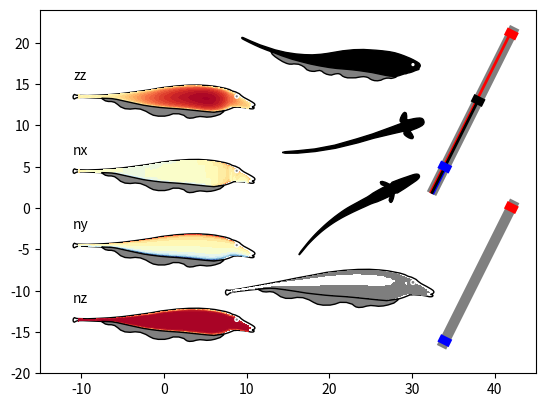

Source code (Python):
"""Manipulate and plot fish outlines.

## Fish shapes

Fish shapes are dictionaries with the keys 'body', 'fin0', 'fin1' ...,
and 'eye'. The values are 2D arrays with x-y coordinates (first
dimension is points, second dimension coordinates) of the respective
pathes.

All fish shapes of this module are accessible via these dictionaries:

- `fish_shapes`: dictionary holding all electric fish shapes.
- `fish_top_shapes`: dictionary holding electric fish shapes viewed from top.
- `fish_side_shapes`: dictionary holding electric fish shapes viewed from the side.

These are the shapes of various fish species:

- `Alepto_top`: *Apteronotus leptorhynchus* viewed from top.
- `Alepto_male_side`: Male *Apteronotus leptorhynchus* viewed from the side.
- `Eigenmannia_top`: *Eigenmannia virescens* viewed from top.
- `Eigenmannia_side`: *Eigenmannia virescens* viewed from the side.

Helper function for selecting a particular fish shape:

- `fish_shape()`: get a dictinary containing shapes of a fish.

## Plotting

- `plot_fish()`: plot body, fins and eye of an electric fish.
- `plot_object()`: plot circular object.
- `plot_fishfinder()`: plot a fishfinder with electrodes and wires.
- `plot_pathes()`: plot pathes.

## Fish surface and normals from shapes

- `fish_surface()`: generate meshgrid of one side of the fish from shape.
- `surface_normals()`: normal vectors on a surface.

## General path manipulations

You may use these functions to extract and fine tune pathes from SVG
files in order to assemble fish shapes for this module. See
`export_fish_demo()` for a use case.

- `extract_path()`: convert SVG coordinates to numpy array with path coordinates.
- `bbox_pathes()`: common bounding box of pathes.
- `translate_pathes()`: translate pathes in place.
- `center_pathes()`: translate pathes to their common origin in place.
- `rotate_pathes()`: rotate pathes in place.
- `flipy_pathes()`: flip pathes in y-direction in place.
- `flipx_pathes()`: flip pathes in x-direction in place.
- `export_path()`: print coordinates of path for import as numpy array.
- `mirror_path()`: complete path of half a fish outline by appending the mirrored path.
- `normalize_path()`: normalize fish outline to unit length.
- `bend_path()`: bend and scale a path.

## Exporting fish outlines from pathes

- `export_fish()`: serialize coordinates of fish outlines as a dictionary.
- `export_fish_demo()`: code demonstrating how to export fish outlines from SVG.

"""

import numpy as np
import matplotlib as mpl
import matplotlib.pyplot as plt
from matplotlib.path import Path
from matplotlib.patches import PathPatch, Circle, Rectangle
import matplotlib.transforms as mpt


Alepto_top = dict(body=np.array([
    [-5.00000000e-01, 0.00000000e+00], [-4.99802704e-01, 1.23222860e-03],
    [-4.95374557e-01, 2.57983066e-03], [-4.84420392e-01, 3.29085947e-03],
    [-4.72487909e-01, 4.03497963e-03], [-4.13995354e-01, 4.39637211e-03],
    [-3.90529212e-01, 5.14049228e-03], [-3.67089631e-01, 5.88461244e-03],
    [-3.43596916e-01, 6.65006783e-03], [-3.20104187e-01, 7.39418800e-03],
    [-2.97063253e-01, 8.11708180e-03], [-2.79461930e-01, 8.49142780e-03],
    [-2.61664711e-01, 9.24382081e-03], [-2.38198570e-01, 1.03918950e-02],
    [-2.14732428e-01, 1.14974077e-02], [-1.91239699e-01, 1.26242555e-02],
    [-1.67773558e-01, 1.37511034e-02], [-1.44307403e-01, 1.52605701e-02],
    [-1.09307508e-01, 1.71314946e-02], [-8.58413531e-02, 1.86197349e-02],
    [-6.23486380e-02, 2.01079753e-02], [-3.88824966e-02, 2.12348231e-02],
    [-1.54429155e-02, 2.19789433e-02], [1.95835670e-02, 2.31057367e-02],
    [4.30231346e-02, 2.38498569e-02], [6.65424230e-02, 2.49767047e-02],
    [8.99820050e-02, 2.57421601e-02], [1.13448146e-01, 2.64862803e-02],
    [1.36914287e-01, 2.91013032e-02], [1.60380442e-01, 3.28431304e-02],
    [1.83873157e-01, 3.43101008e-02], [2.06914105e-01, 3.54369487e-02],
    [2.18819919e-01, 3.58196764e-02], [2.42339207e-01, 3.65850229e-02],
    [2.72903364e-01, 3.57933339e-02], [2.75411585e-01, 3.56061065e-02],
    [2.74126982e-01, 3.73081344e-02], [2.60251756e-01, 4.14908387e-02],
    [2.47930096e-01, 4.96419915e-02], [2.39119358e-01, 6.08413919e-02],
    [2.39547832e-01, 7.56059835e-02], [2.44279733e-01, 7.95534778e-02],
    [2.54298155e-01, 7.66782524e-02], [2.69627591e-01, 6.28724285e-02],
    [2.82177993e-01, 4.80249888e-02], [2.88316671e-01, 3.79294791e-02],
    [2.89271585e-01, 3.54368942e-02], [2.92213886e-01, 3.54205663e-02],
    [3.01203973e-01, 3.58192954e-02], [3.12737740e-01, 4.10493520e-02],
    [3.24670128e-01, 3.99438067e-02], [3.36177308e-01, 3.88170133e-02],
    [3.48109696e-01, 3.76902090e-02], [3.71177217e-01, 3.54366112e-02],
    [3.94643358e-01, 3.24601523e-02], [4.18136073e-01, 2.91010093e-02],
    [4.41602228e-01, 2.61033022e-02], [4.65041796e-01, 2.27229002e-02],
    [4.77000757e-01, 2.01078773e-02], [4.88938465e-01, 1.57516176e-02],
    [4.97051671e-01, 9.88149348e-03], [5.00000000e-01, 4.58499286e-03],
    [5.00000000e-01, -4.58499286e-03], [4.97051671e-01, -9.88149348e-03],
    [4.88938465e-01, -1.57516176e-02], [4.77000757e-01, -2.01078773e-02],
    [4.65041796e-01, -2.27229002e-02], [4.41602228e-01, -2.61033022e-02],
    [4.18136073e-01, -2.91010093e-02], [3.94643358e-01, -3.24601523e-02],
    [3.71177217e-01, -3.54366112e-02], [3.48109696e-01, -3.76902090e-02],
    [3.36177308e-01, -3.88170133e-02], [3.24670128e-01, -3.99438067e-02],
    [3.12737740e-01, -4.10493520e-02], [3.01203973e-01, -3.58192954e-02],
    [2.92213886e-01, -3.54205663e-02], [2.89271585e-01, -3.54368942e-02],
    [2.88316671e-01, -3.79294791e-02], [2.82177993e-01, -4.80249888e-02],
    [2.69627591e-01, -6.28724285e-02], [2.54298155e-01, -7.66782524e-02],
    [2.44279733e-01, -7.95534778e-02], [2.39547832e-01, -7.56059835e-02],
    [2.39119358e-01, -6.08413919e-02], [2.47930096e-01, -4.96419915e-02],
    [2.60251756e-01, -4.14908387e-02], [2.74126982e-01, -3.73081344e-02],
    [2.75411585e-01, -3.56061065e-02], [2.72903364e-01, -3.57933339e-02],
    [2.42339207e-01, -3.65850229e-02], [2.18819919e-01, -3.58196764e-02],
    [2.06914105e-01, -3.54369487e-02], [1.83873157e-01, -3.43101008e-02],
    [1.60380442e-01, -3.28431304e-02], [1.36914287e-01, -2.91013032e-02],
    [1.13448146e-01, -2.64862803e-02], [8.99820050e-02, -2.57421601e-02],
    [6.65424230e-02, -2.49767047e-02], [4.30231346e-02, -2.38498569e-02],
    [1.95835670e-02, -2.31057367e-02], [-1.54429155e-02, -2.19789433e-02],
    [-3.88824966e-02, -2.12348231e-02], [-6.23486380e-02, -2.01079753e-02],
    [-8.58413531e-02, -1.86197349e-02], [-1.09307508e-01, -1.71314946e-02],
    [-1.44307403e-01, -1.52605701e-02], [-1.67773558e-01, -1.37511034e-02],
    [-1.91239699e-01, -1.26242555e-02], [-2.14732428e-01, -1.14974077e-02],
    [-2.38198570e-01, -1.03918950e-02], [-2.61664711e-01, -9.24382081e-03],
    [-2.79461930e-01, -8.49142780e-03], [-2.97063253e-01, -8.11708180e-03],
    [-3.20104187e-01, -7.39418800e-03], [-3.43596916e-01, -6.65006783e-03],
    [-3.67089631e-01, -5.88461244e-03], [-3.90529212e-01, -5.14049228e-03],
    [-4.13995354e-01, -4.39637211e-03], [-4.72487909e-01, -4.03497963e-03],
    [-4.84420392e-01, -3.29085947e-03], [-4.95374557e-01, -2.57983066e-03],
    [-4.99802704e-01, -1.23222860e-03], [-5.00000000e-01, -0.00000000e+00],]))
"""Outline of an *Apteronotus leptorhynchus* viewed from top, modified from Krahe 2004."""

Alepto_male_side = dict(body=np.array([
    [2.80332097e-01, 5.51361973e-02], [2.41127905e-01, 5.93460338e-02],
    [1.91463866e-01, 6.22667811e-02], [1.37379023e-01, 6.17716006e-02],
    [6.91234340e-02, 5.72953633e-02], [-1.36051588e-02, 4.74838393e-02],
    [-7.55221954e-02, 3.64211032e-02], [-1.60157310e-01, 2.45651115e-02],
    [-2.32035003e-01, 1.55421483e-02], [-2.99079447e-01, 9.70960800e-03],
    [-3.62251791e-01, 6.27265707e-03], [-4.20527920e-01, 4.22449025e-03],
    [-4.72735573e-01, 5.39606712e-03], [-4.80154179e-01, 5.86398206e-03],
    [-4.92605065e-01, 1.01411700e-02], [-4.97402289e-01, 5.91543079e-03],
    [-5.00000000e-01, -2.84973497e-03], [-4.97832769e-01, -1.17981289e-02],
    [-4.93106950e-01, -1.43380199e-02], [-4.81164618e-01, -8.19215843e-03],
    [-4.72578673e-01, -6.17623988e-03], [-4.45390092e-01, -5.96123217e-03],
    [-3.74805165e-01, -9.05994885e-03], [-3.33716813e-01, -1.08317142e-02],
    [-3.08099380e-01, -1.15017063e-02], [-2.82451613e-01, -1.30396176e-02],
    [-2.34498580e-01, -2.21834040e-02], [-1.86892658e-01, -3.26728000e-02],
    [-1.08738732e-01, -4.99024273e-02], [-3.50753879e-02, -5.94218882e-02],
    [3.28767168e-02, -6.58397526e-02], [1.25319086e-01, -7.21513968e-02],
    [1.99523049e-01, -7.99740378e-02], [2.37035792e-01, -8.44828747e-02],
    [2.74475366e-01, -8.68964223e-02], [3.12742824e-01, -8.34038539e-02],
    [3.36340505e-01, -7.82231053e-02], [3.55492327e-01, -7.21451373e-02],
    [3.74670470e-01, -6.45564453e-02], [3.82920881e-01, -6.06824741e-02],
    [3.84828678e-01, -5.92550189e-02], [3.86562866e-01, -5.99353293e-02],
    [3.90753372e-01, -6.01589140e-02], [4.03494946e-01, -5.90960625e-02],
    [4.38474761e-01, -6.13270959e-02], [4.61389913e-01, -6.47960654e-02],
    [4.77010163e-01, -6.86433853e-02], [4.84437594e-01, -6.89404377e-02],
    [4.90842798e-01, -6.82840746e-02], [4.94567181e-01, -6.58050993e-02],
    [4.95443985e-01, -6.30972916e-02], [4.94497789e-01, -6.10849673e-02],
    [4.91729699e-01, -6.00016418e-02], [4.84298546e-01, -5.78808424e-02],
    [4.93112897e-01, -5.45550751e-02], [4.97742360e-01, -5.12667865e-02],
    [5.00000000e-01, -4.73196051e-02], [4.99521047e-01, -4.36153642e-02],
    [4.96159278e-01, -3.87756472e-02], [4.86402575e-01, -3.18513601e-02],
    [4.67134496e-01, -2.06920393e-02], [4.39218141e-01, -5.92866768e-03],
    [4.25010402e-01, 4.45359743e-03], [4.14788070e-01, 1.39860522e-02],
    [3.93656086e-01, 2.44160739e-02], [3.75679976e-01, 2.94323719e-02],
    [3.61404254e-01, 3.69002336e-02], [3.37900061e-01, 4.40458301e-02],
    [3.11463577e-01, 4.97553861e-02],]),
    fin0=np.array([
    [3.29593304e-01, -7.95912942e-02], [3.27561074e-01, -8.48367727e-02],
    [3.08709726e-01, -9.90609655e-02], [2.80934315e-01, -1.08062137e-01],
    [2.58017473e-01, -1.12878542e-01], [2.35142157e-01, -1.14467112e-01],
    [2.18081531e-01, -1.12354592e-01], [1.98185626e-01, -1.10721292e-01],
    [1.78099090e-01, -1.13640193e-01], [1.59752865e-01, -1.18762090e-01],
    [1.40752841e-01, -1.20266781e-01], [1.27904629e-01, -1.17712356e-01],
    [1.19134213e-01, -1.12284346e-01], [1.09580014e-01, -1.04436264e-01],
    [8.20184710e-02, -9.60992771e-02], [5.05598670e-02, -9.57289587e-02],
    [2.74790284e-02, -1.04021601e-01], [3.92704920e-03, -1.08834461e-01],
    [-3.12710137e-02, -1.08965162e-01], [-5.88865488e-02, -1.03820945e-01],
    [-7.82549598e-02, -9.45428978e-02], [-9.94601687e-02, -8.20174601e-02],
    [-1.29941640e-01, -7.01658118e-02], [-1.58259295e-01, -6.73695625e-02],
    [-1.86001442e-01, -7.01570717e-02], [-2.14339679e-01, -6.79007296e-02],
    [-2.38708971e-01, -5.78982409e-02], [-2.55168178e-01, -4.41230328e-02],
    [-2.71293058e-01, -3.28785160e-02], [-2.88416341e-01, -2.86291802e-02],
    [-3.06103856e-01, -2.82461534e-02], [-3.22345146e-01, -2.47128040e-02],
    [-3.38333410e-01, -1.44124470e-02], [-3.43264223e-01, -1.03691894e-02],
    [-3.08609907e-01, -1.12571357e-02], [-2.86088545e-01, -1.25633719e-02],
    [-2.59977440e-01, -1.65414204e-02], [-2.16119429e-01, -2.64072955e-02],
    [-1.68443229e-01, -3.68996138e-02], [-1.12717944e-01, -4.88585839e-02],
    [-7.07908982e-02, -5.51259999e-02], [-1.80906639e-02, -6.16068166e-02],
    [2.75299392e-02, -6.53080983e-02], [7.71390030e-02, -6.85205021e-02],
    [1.21071140e-01, -7.25104674e-02], [1.78723549e-01, -7.85286909e-02],
    [2.32100395e-01, -8.40268652e-02], [2.74938812e-01, -8.74456073e-02],
    [3.10041908e-01, -8.43007220e-02],]),
    eye=np.array([0.4, 0.0, 0.01]))
"""Outline of an *Apteronotus leptorhynchus* male viewed from the side."""

Eigenmannia_top = dict(body=np.array([
    [-5.00000000e-01, 0.00000000e+00], [-4.84515329e-01, 4.41536208e-03],
    [-4.76913801e-01, 5.34924846e-03], [-3.94680346e-01, 8.25734868e-03],
    [-2.74106007e-01, 8.94059314e-03], [-1.35145770e-01, 1.09559947e-02],
    [2.36080412e-02, 1.40941342e-02], [1.36968804e-01, 1.51550643e-02],
    [2.15041020e-01, 1.96734219e-02], [2.83582110e-01, 2.36895289e-02],
    [3.20834553e-01, 2.63067663e-02], [3.46646908e-01, 2.77590937e-02],
    [3.68462758e-01, 2.97229886e-02], [3.62525174e-01, 3.12766064e-02],
    [3.57215426e-01, 3.25163153e-02], [3.51347983e-01, 3.44809486e-02],
    [3.46108357e-01, 3.83290703e-02], [3.44207747e-01, 4.53621620e-02],
    [3.46387987e-01, 5.39648157e-02], [3.54784122e-01, 6.69720204e-02],
    [3.67470562e-01, 8.11691502e-02], [3.80987875e-01, 9.13148567e-02],
    [3.90738756e-01, 9.39276818e-02], [3.95854520e-01, 9.06728175e-02],
    [3.99717109e-01, 8.49081236e-02], [3.96997843e-01, 6.54750599e-02],
    [3.89101023e-01, 4.11631100e-02], [3.86289062e-01, 3.71837960e-02],
    [3.94553267e-01, 3.78052325e-02], [4.03373690e-01, 3.72181278e-02],
    [4.20207675e-01, 3.56696607e-02], [4.37553246e-01, 3.46018748e-02],
    [4.59139056e-01, 3.15068918e-02], [4.79811600e-01, 2.68634593e-02],
    [4.92810472e-01, 1.97499259e-02], [4.98594784e-01, 1.11517021e-02],
    [5.00000000e-01, 5.62393850e-03], [5.00000000e-01, -5.62393850e-03],
    [4.98594784e-01, -1.11517021e-02], [4.92810472e-01, -1.97499259e-02],
    [4.79811600e-01, -2.68634593e-02], [4.59139056e-01, -3.15068918e-02],
    [4.37553246e-01, -3.46018748e-02], [4.20207675e-01, -3.56696607e-02],
    [4.03373690e-01, -3.72181278e-02], [3.94553267e-01, -3.78052325e-02],
    [3.86289062e-01, -3.71837960e-02], [3.89101023e-01, -4.11631100e-02],
    [3.96997843e-01, -6.54750599e-02], [3.99717109e-01, -8.49081236e-02],
    [3.95854520e-01, -9.06728175e-02], [3.90738756e-01, -9.39276818e-02],
    [3.80987875e-01, -9.13148567e-02], [3.67470562e-01, -8.11691502e-02],
    [3.54784122e-01, -6.69720204e-02], [3.46387987e-01, -5.39648157e-02],
    [3.44207747e-01, -4.53621620e-02], [3.46108357e-01, -3.83290703e-02],
    [3.51347983e-01, -3.44809486e-02], [3.57215426e-01, -3.25163153e-02],
    [3.62525174e-01, -3.12766064e-02], [3.68462758e-01, -2.97229886e-02],
    [3.46646908e-01, -2.77590937e-02], [3.20834553e-01, -2.63067663e-02],
    [2.83582110e-01, -2.36895289e-02], [2.15041020e-01, -1.96734219e-02],
    [1.36968804e-01, -1.51550643e-02], [2.36080412e-02, -1.40941342e-02],
    [-1.35145770e-01, -1.09559947e-02], [-2.74106007e-01, -8.94059314e-03],
    [-3.94680346e-01, -8.25734868e-03], [-4.76913801e-01, -5.34924846e-03],
    [-4.84515329e-01, -4.41536208e-03], [-5.00000000e-01, -0.00000000e+00],]))
"""Outline of an *Eigenmannia virescens* viewed from top."""

Eigenmannia_side = dict(body=np.array([
    [7.39835590e-02, 4.57421567e-02], [1.36190672e-01, 5.20008556e-02],
    [1.88575637e-01, 5.31087788e-02], [2.55693889e-01, 4.90162062e-02],
    [2.91989388e-01, 4.57421567e-02], [3.30997244e-01, 4.08310609e-02],
    [3.60079352e-01, 3.50312357e-02], [3.86267547e-01, 2.72057399e-02],
    [4.09748495e-01, 1.88510343e-02], [4.30914243e-01, 1.02069720e-02],
    [4.43253678e-01, 5.18028074e-03], [4.61959655e-01, -3.75313831e-03],
    [4.82422519e-01, -1.50677197e-02], [4.93493046e-01, -2.26243878e-02],
    [4.97325280e-01, -2.75603439e-02], [5.00000000e-01, -3.36538136e-02],
    [4.99855343e-01, -3.81556262e-02], [4.97829629e-01, -4.26574388e-02],
    [4.95229403e-01, -4.49683083e-02], [4.93207934e-01, -4.68450344e-02],
    [4.90607707e-01, -4.83870578e-02], [4.92124870e-01, -5.04085273e-02],
    [4.93063234e-01, -5.27193968e-02], [4.93063190e-01, -5.47905000e-02],
    [4.91905677e-01, -5.65722031e-02], [4.87982621e-01, -5.83539496e-02],
    [4.81889151e-01, -5.99909526e-02], [4.72187579e-01, -6.31614903e-02],
    [4.57251469e-01, -6.96684443e-02], [4.42315315e-01, -7.44390846e-02],
    [4.31434877e-01, -7.64563096e-02], [4.21852452e-01, -8.03091592e-02],
    [4.12030260e-01, -8.11773161e-02], [3.97297016e-01, -8.61380457e-02],
    [3.84200775e-01, -9.05200184e-02], [3.71589870e-01, -9.38291926e-02],
    [3.58008292e-01, -9.50424035e-02], [3.33452813e-01, -9.34053571e-02],
    [2.99075185e-01, -8.68572582e-02], [2.70427177e-01, -8.11276391e-02],
    [2.32775500e-01, -7.31023958e-02], [2.00034918e-01, -6.81912999e-02],
    [1.71386866e-01, -6.43481085e-02], [1.37488988e-01, -5.96768656e-02],
    [8.87168470e-02, -5.53444400e-02], [3.71504052e-02, -5.08426274e-02],
    [-8.94935470e-03, -4.47741911e-02], [-6.68009664e-02, -3.60218095e-02],
    [-1.11819296e-01, -3.02864735e-02], [-1.55609841e-01, -2.46444281e-02],
    [-2.01855938e-01, -1.98208625e-02], [-2.61607520e-01, -1.41655641e-02],
    [-3.02124011e-01, -9.83500080e-03], [-3.47551590e-01, -8.19795443e-03],
    [-3.86021794e-01, -7.21576125e-03], [-4.19580907e-01, -5.90618477e-03],
    [-4.49047446e-01, -5.00584824e-03], [-4.82606558e-01, -4.29793979e-03],
    [-4.93367213e-01, -3.88865654e-03], [-4.96609514e-01, -3.33497643e-03],
    [-4.98599358e-01, -2.28352992e-03], [-5.00000000e-01, -4.13646830e-04],
    [-4.99911798e-01, 1.42799787e-03], [-4.97749085e-01, 3.02268669e-03],
    [-4.94153971e-01, 3.94706050e-03], [-4.48842818e-01, 5.27946155e-03],
    [-3.90932887e-01, 5.88974836e-03], [-3.04988822e-01, 7.10408527e-03],
    [-2.43785835e-01, 8.93052803e-03], [-1.87718481e-01, 1.20250559e-02],
    [-1.39987578e-01, 1.55534240e-02], [-9.58582596e-02, 1.92113768e-02],
    [-4.87936436e-02, 2.54739303e-02], [-1.20172913e-02, 3.11685979e-02],
    [3.65545828e-02, 3.98634200e-02],]),
    fin0=np.array([
    [-3.23227396e-01, -8.73526322e-03], [-3.17729007e-01, -1.49720903e-02],
    [-3.11901320e-01, -2.06301173e-02], [-2.94537996e-01, -2.87329729e-02],
    [-2.73702014e-01, -3.62471102e-02], [-2.48814582e-01, -4.42901541e-02],
    [-2.26392044e-01, -4.89203820e-02], [-2.11413629e-01, -4.97652813e-02],
    [-1.97592770e-01, -4.71608105e-02], [-1.88292360e-01, -4.37113973e-02],
    [-1.77575020e-01, -4.26201918e-02], [-1.63230314e-01, -4.13425351e-02],
    [-1.45633053e-01, -4.58128611e-02], [-1.32102997e-01, -5.21132245e-02],
    [-1.22627830e-01, -5.98022925e-02], [-1.16274541e-01, -6.51393895e-02],
    [-1.01226326e-01, -6.99292162e-02], [-8.87826127e-02, -7.09420732e-02],
    [-7.63388990e-02, -7.02186163e-02], [-6.41845810e-02, -6.63566715e-02],
    [-4.99997329e-02, -6.35107453e-02], [-3.86044383e-02, -6.71556184e-02],
    [-2.83003535e-02, -7.56835222e-02], [-1.41203129e-02, -8.28817968e-02],
    [1.21728460e-03, -8.66205668e-02], [1.22140543e-02, -8.75385740e-02],
    [2.16240177e-02, -8.43285373e-02], [3.27836777e-02, -8.13081568e-02],
    [3.98554860e-02, -8.02952999e-02], [4.86770343e-02, -7.96350762e-02],
    [5.81904230e-02, -8.20450399e-02], [6.47198980e-02, -8.65937577e-02],
    [7.29857310e-02, -9.36024194e-02], [8.47509570e-02, -9.91141438e-02],
    [1.00477612e-01, -1.02776515e-01], [1.28258936e-01, -1.02826321e-01],
    [1.45605097e-01, -1.02460349e-01], [1.59342462e-01, -9.97657918e-02],
    [1.76140399e-01, -9.72111283e-02], [1.89366052e-01, -9.61800377e-02],
    [2.03938918e-01, -9.84587276e-02], [2.14786136e-01, -1.02170949e-01],
    [2.24046592e-01, -1.08953357e-01], [2.34464605e-01, -1.14112491e-01],
    [2.47925953e-01, -1.18114112e-01], [2.65013334e-01, -1.19108779e-01],
    [2.83520819e-01, -1.15835465e-01], [2.98329467e-01, -1.08650574e-01],
    [3.15014321e-01, -1.04499489e-01], [3.28805304e-01, -1.04273408e-01],
    [3.39387031e-01, -1.06211982e-01], [3.52278630e-01, -1.03431974e-01],
    [3.61896180e-01, -1.00567165e-01], [3.67032403e-01, -9.80662488e-02],
    [3.71589870e-01, -9.38289761e-02], [3.58008292e-01, -9.50421869e-02],
    [3.33452813e-01, -9.34051405e-02], [3.06441808e-01, -8.84940880e-02],
    [2.35043362e-01, -7.35981699e-02], [1.65011316e-01, -6.31802003e-02],
    [1.25654422e-01, -5.85499724e-02], [9.49792270e-02, -5.56561016e-02],
    [4.05741354e-02, -5.11056947e-02], [-1.24746680e-03, -4.58268936e-02],
    [-5.20302500e-02, -3.81131387e-02], [-1.01805114e-01, -3.16101258e-02],
    [-1.51874267e-01, -2.50855445e-02], [-2.01943420e-01, -2.02074944e-02],
    [-2.61607516e-01, -1.41653476e-02], [-3.02124016e-01, -9.83478430e-03],
    [-3.12840355e-01, -9.28491550e-03],]),
    eye=np.array([0.46, -0.03, 0.005]))
"""Outline of an *Eigenmannia virescens* viewed from the side."""

fish_shapes = dict(Alepto_top=Alepto_top,
                   Alepto_male_side=Alepto_male_side,
                   Eigenmannia_top=Eigenmannia_top,
                   Eigenmannia_side=Eigenmannia_side)
"""Dictionary holding all electric fish shapes."""

fish_top_shapes = dict(Alepto=Alepto_top,
                       Eigenmannia=Eigenmannia_top)
"""Dictionary holding electric fish shapes viewed from top."""

fish_side_shapes = dict(Alepto_male=Alepto_male_side,
                   Eigenmannia=Eigenmannia_side)
"""Dictionary holding electric fish shapes viewed from the side."""


def fish_shape(fish):
    """Get a dictinary containing shapes of a fish.

    Parameters
    ----------
    fish: string or tuple or dict
        Specifies a fish to show:
        - any of the strings defining a shape contained in the `fish_shapes` dictionary,
        - a tuple with the name of the fish as the first element and 'top' or 'side' as the second element,
        - a dictionary with at least a 'body' key holding pathes to be drawn.

    Returns
    -------
    fish: dict
        Dictionary with at least a 'body' key holding pathes to be drawn.
    """
    if not isinstance(fish, dict):
        if isinstance(fish, (tuple, list)):
            if fish[1] == 'top':
                fish = fish_top_shapes[fish[0]]
            else:
                fish = fish_side_shapes[fish[0]]
        else:
            fish = fish_shapes[fish]
    return fish
    

def plot_fish(ax, fish, pos=(0, 0), direction=(1, 0), size=20.0, bend=0, scaley=1,
              bodykwargs={}, finkwargs={}, eyekwargs=None):
    """Plot body, fins and eye of an electric fish.

    Parameters
    ----------
    ax: matplotlib axes
        Axes where to draw the fish.
    fish: string or tuple or dict
        Specifies a fish to show:
        - any of the strings defining a shape contained in the `fish_shapes` dictionary,
        - a tuple with the name of the fish as the first element and 'top' or 'side' as the second element,
        - a dictionary with at least a 'body' key holding pathes to be drawn.
    pos: tuple of floats
        Coordinates of the fish's position (its center).
    direction: tuple of floats
        Coordinates of a vector defining the orientation of the fish.
    size: float
        Size of the fish.
    bend: float
        Bending angle of the fish's tail in degree.
    scaley: float
        Scale factor applied in y direction after bending and rotation to
        compensate for differently scaled axes.
    bodykwargs: dict
        Key-word arguments for PathPatch used to draw the fish's body.
    finkwargs: dict
        Key-word arguments for PathPatch used to draw the fish's fins.

    Returns
    -------
    bpatch: matplotlib.patches.PathPatch
        The fish's body. Can be used for set_clip_path().

    Example
    -------

    ```
    fig, ax = plt.subplots()
    bodykwargs=dict(lw=1, edgecolor='k', facecolor='k')
    finkwargs=dict(lw=1, edgecolor='k', facecolor='grey')
    fish = (('Eigenmannia', 'side'), (0, 0), (1, 0), 20.0, -25)
    plot_fish(ax, *fish, bodykwargs=bodykwargs, finkwargs=finkwargs)
    ax.set_xlim(-15, 15)
    ax.set_ylim(-10, 10)
    plt.show()
    ```
    """
    fish = fish_shape(fish)
    bpatch = None
    size_fac = 1.1
    bbox = bbox_pathes(*fish.values())
    trans = mpl.transforms.Affine2D()
    angle = np.arctan2(direction[1], direction[0])
    trans.rotate(angle)
    #trans.scale(dxu/dyu, dyu/dxu)   # what is the right scaling????
    trans.scale(1, scaley)
    trans.translate(*pos)
    for part, verts in fish.items():
        if part == 'eye':
            if eyekwargs is not None:
                verts = np.array(verts)*size*size_fac
                verts[:2] = trans.transform_point(verts[:2])
                if not 'zorder' in eyekwargs:
                    eyekwargs['zorder'] = 20
                ax.add_patch(Circle(verts[:2], verts[2], **eyekwargs))
            continue
        verts = bend_path(verts, bend, size, size_fac)
        codes = np.zeros(len(verts))
        codes[:] = Path.LINETO
        codes[0] = Path.MOVETO
        codes[-1] = Path.CLOSEPOLY
        path = Path(verts, codes)
        #pixelx = np.abs(np.diff(ax.get_window_extent().get_points()[:,0]))[0]
        #pixely = np.abs(np.diff(ax.get_window_extent().get_points()[:,1]))[0]
        #xmin, xmax = ax.get_xlim()
        #ymin, ymax = ax.get_ylim()
        #dxu = np.abs(xmax - xmin)/pixelx
        #dyu = np.abs(ymax - ymin)/pixely
        path = path.transformed(trans)
        kwargs = bodykwargs if part == 'body' else finkwargs
        if not 'zorder' in kwargs:
            kwargs['zorder'] = 0 if part == 'body' else 10
        patch = PathPatch(path, **kwargs)
        if part == 'body':
            bpatch = patch
        ax.add_patch(patch)
    return bpatch


def plot_object(ax, pos=(0, 0), radius=1.0, **kwargs):
    """Plot circular object.

    Parameters
    ----------
    ax: matplotlib axes
        Axes where to draw the object.
    pos: tuple of floats
        Coordinates of the objects's position (its center).
    radius: float
        Radius of the cirular object.
    kwargs: key word arguments
        Arguments for Circle used to draw the obkect.
    """
    ax.add_patch(Circle(pos, radius, **kwargs))

    
def plot_fishfinder(ax, pos, direction, length, handle=0.05,
                    central_ground=False, wires=False,
                    rodkwargs=dict(edgecolor='none', facecolor='gray'),
                    poskwargs=dict(edgecolor='none', facecolor='red'),
                    negkwargs=dict(edgecolor='none', facecolor='blue'),
                    gndkwargs=dict(edgecolor='none', facecolor='black'),
                    lw=1, zorder=50):
    """Plot a fishfinder with electrodes and wires.

    Parameters
    ----------
    ax: matplotlib axes
        Axes where to draw the fishfinder.
    pos: tuple of floats
        Coordinates of the fishfinder's position (its center).
    direction: tuple of floats
        Coordinates defining the orientation of the fishfinder.
    length: float
        Length of the fishfinder (center of positive electrode
        minus center of negative electrode).
    handle: float
        Length of handle (rod beyond the negative electrode)
        as a fraction of the `length` of fishfinder.
    central_ground: bool
        Add a central ground electrode.
    wires: bool, 'postop' or 'negtop'
        Draw wires for each electrode.
        - True or 'postop': draw wire of positive electrode on top.
        - 'negtop': draw wire of negative electrode on top.
        Return the coordinates of the endpoints of the wires.
    rodkwargs: dict
        Key-word arguments for Rectangle used to draw the rod.
    poskwargs: dict
        Key-word arguments for Rectangle used to draw the positive electrode.
    negkwargs: dict
        Key-word arguments for Rectangle used to draw the negative electrode.
    gndkwargs: dict
        Key-word arguments for Rectangle used to draw the ground electrode.
    lw: float
        Width of the lines used for drawing the wires.
    zorder: int
        zorder for the fishfinder.

    Returns
    -------
    negpos: tuple of floats
        Coordinates of center of negative electrode.
    pospos: tuple of floats
        Coordinates of center of positive electrode.
    negwirepos: tuple of floats
        If `wire`, the end of the wire of the negative electrode.
    poswirepos: tuple of floats
        If `wire`, the end of the wire of the positive electrode.
    gndwirepos: tuple of floats
        If `central_ground` and `wire`, the end of the wire of
        the ground electrode.
    """
    width = 0.07*length
    transform = mpt.Affine2D().rotate(np.arctan2(direction[1], direction[0])).translate(*pos)

    ax.add_patch(Rectangle((-(0.5+handle)*length, -0.5*width),
                           (1+handle+0.05)*length, width,
                           transform=transform + ax.transData,
                           zorder=zorder, **rodkwargs))
    ax.add_patch(Rectangle((0.5*length-0.4*width, -0.6*width),
                           0.8*width, 1.2*width,
                           transform=transform + ax.transData,
                           zorder=zorder+2, **poskwargs))
    ax.add_patch(Rectangle((-0.5*length-0.4*width, -0.6*width),
                           0.8*width, 1.2*width,
                           transform=transform + ax.transData,
                           zorder=zorder+2, **negkwargs))
    nodes = [(-0.5*length, 0), (0.5*length, 0)]
    if central_ground:
        ax.add_patch(Rectangle((-0.4*width, -0.6*width),
                               0.8*width, 1.2*width,
                               transform=transform + ax.transData,
                               zorder=zorder+2, **gndkwargs))
    if wires:
        offs = 0.03*width*lw
        if wires == 'negtop':
            offs *= -1
        if central_ground:
            offs *= 2
        color = negkwargs.get('facecolor')
        ax.plot((-0.5*length, -(0.5+handle)*length), (-offs, -offs),
                color=color, lw=lw, solid_capstyle='butt',
                transform=transform + ax.transData, zorder=zorder+1)
        color = poskwargs.get('facecolor')
        ax.plot((0.5*length, -(0.5+handle)*length), (offs, offs),
                color=color, lw=lw, solid_capstyle='butt', transform=transform +
                ax.transData, zorder=zorder+1)
        nodes.extend(((-(0.5+handle)*length, -offs), (-(0.5+handle)*length, offs)))
        if central_ground:
            color = gndkwargs.get('facecolor')
            ax.plot((0, -(0.5+handle)*length), (0, 0),
                    color=color, lw=lw, solid_capstyle='butt',
                    transform=transform + ax.transData, zorder=zorder+1)
            nodes.append((-(0.5+handle)*length, 0))
    nodes = transform.transform(nodes)
    return nodes


def plot_pathes(ax, *vertices, **kwargs):
    """Plot pathes.

    Parameters
    ----------
    ax: matplotlib axes
        Axes where to draw the path.
    vertices: one or more 2D arrays
        The coordinates of pathes to be plotted
        (first column x-coordinates, second colum y-coordinates).
    kwargs: key word arguments
        Arguments for PathPatch used to draw the path.
    """
    for verts in vertices:
        codes = np.zeros(len(verts))
        codes[:] = Path.LINETO
        codes[0] = Path.MOVETO
        codes[-1] = Path.CLOSEPOLY
        path = Path(verts, codes)
        ax.add_patch(PathPatch(path, **kwargs))
    bbox = bbox_pathes(*vertices)
    center = np.mean(bbox, axis=0)
    bbox -= center
    bbox *= 1.2
    bbox += center
    ax.set_xlim(*bbox[:,0])
    ax.set_ylim(*bbox[:,1])


def fish_surface(fish, pos=(0, 0), direction=(1, 0), size=20.0, bend=0,
                 gamma=1.0):
    """Generate meshgrid of one side of the fish from shape.
    
    Parameters
    ----------
    fish: string or tuple or dict
        Specifies a fish to show:
        - any of the strings defining a shape contained in the `fish_shapes` dictionary,
        - a tuple with the name of the fish and 'top' or 'side',
        - a dictionary with at least a 'body' key holding pathes to be drawn.
    pos: tuple of floats
        Coordinates of the fish's position (its center).
    direction: tuple of floats
        Coordinates of a vector defining the orientation of the fish.
    size: float
        Size of the fish.
    bend: float
        Bending angle of the fish's tail in degree.
    gamma: float
        Gamma distortion of the ellipse. The ellipse equation is raised
        to the power of gamma before its smaller diameter is scaled up
        from one to the actual value.

    Returns
    -------
    xx: 2D array of floats
        x-coordinates in direction of body axis.
    yy: 2D array of floats
        y-coordinates in direction upwards from body axis.
    zz: 2D array of floats
        z-coordinates of fish surface, outside of fish NaN.
    """
    if direction[1] != 0:
        raise ValueError('rotation not supported by fish_surface yet.')
    fish = fish_shape(fish)
    bbox = bbox_pathes(*fish.values())
    size_fac = -1.05*0.5/bbox[0,0]
    path = bend_path(fish['body'], bend, size, size_fac)
    # split in top and bottom half:
    minxi = np.argmin(path[:,0])
    maxxi = np.argmax(path[:,0])
    i0 = min(minxi, maxxi)
    i1 = max(minxi, maxxi)
    path0 = path[i0:i1,:]
    path1 = np.vstack((path[i0::-1,:], path[:i1:-1,:]))
    if np.mean(path0[:,1]) < np.mean(path1[:,1]):
        path0, path1 = path1, path0
    # make sure x coordinates are monotonically increasing:
    pm = np.maximum.accumulate(path0[:,0])
    path0 = np.delete(path0, np.where(path0[:,0] < pm)[0], axis=0)
    pm = np.maximum.accumulate(path1[:,0])
    path1 = np.delete(path1, np.where(path1[:,0] < pm)[0], axis=0)
    # rotate: XXX
    # translate:
    minx = path[minxi,0] + pos[0]
    maxx = path[maxxi,0] + pos[0]
    path0 += pos[:2]
    path1 += pos[:2]
    # interpolate:
    n = 5*max(len(path0), len(path1))
    #n = 200
    x = np.linspace(minx, maxx, n)
    upperpath = np.zeros((len(x), 2))
    upperpath[:,0] = x
    upperpath[:,1] = np.interp(x, path0[:,0], path0[:,1])
    lowerpath = np.zeros((len(x), 2))
    lowerpath[:,0] = x
    lowerpath[:,1] = np.interp(x, path1[:,0], path1[:,1])
    # ellipse origin and semi axes:
    midline = np.array(upperpath)
    midline[:,1] = np.mean(np.vstack((upperpath[:,1], lowerpath[:,1])), axis=0)
    diamy = upperpath[:,1] - midline[:,1]
    diamz = 0.3*diamy  # take it from the top view!
    # apply ellipse:
    y = np.linspace(np.min(midline[:,1]-diamy), np.max(midline[:,1]+diamy), n//2)
    xx, yy = np.meshgrid(x ,y)
    zz = diamz * (np.sqrt(1.0 - ((yy-midline[:,1])/diamy)**2))**gamma
    return xx, yy, zz


def surface_normals(xx, yy, zz):
    """Normal vectors on a surface.

    Compute surface normals on a surface as returned by `fish_surface()`.

    Parameters
    ----------
    xx: 2D array of floats
        Mesh grid of x coordinates.
    yy: 2D array of floats
        Mesh grid of y coordinates.
    zz: 2D array of floats
        z-coordinates of surface on the xx and yy coordinates.

    Returns
    -------
    nx: 2D array of floats
        x-coordinates of normal vectors for each point in xx and yy.
    ny: 2D array of floats
        y-coordinates of normal vectors for each point in xx and yy.
    nz: 2D array of floats
        z-coordinates of normal vectors for each point in xx and yy.
    """
    dx = xx[0,1] - xx[0,0]
    dy = yy[1,0] - yy[0,0]
    nx = np.zeros(xx.shape)
    nx[:,:-1] = -np.diff(zz, axis=1)/dx
    ny = np.zeros(xx.shape)
    ny[:-1,:] = -np.diff(zz, axis=0)/dy
    nz = np.ones(xx.shape)
    norm = np.sqrt(nx*nx+ny*ny+1)
    return nx/norm, ny/norm, nz/norm


def extract_path(data):
    """Convert SVG coordinates to numpy array with path coordinates.

    Draw a fish outline in inkscape. Open the XML Editor (shift+ctrl+x)
    and copy the value of the data field ('d') into a variable that you
    pass to this function.
    Alternatively, try the 'inkscape:original-d' variable.

    Parameters
    ----------
    data: string
        Space separated coordinate pairs describing the outline of a fish.
        The coordinates are separated by commas. Coordinate pairs without a comma are ignored.

    Returns
    -------
    vertices: 2D array
        The coordinates of the outline of a fish.
    """
    coords = data.split(' ')
    vertices = []
    relative = False
    xc = yc = 0
    for c in coords:
        if ',' in c:
            xs, ys = c.split(',')
            x = float(xs)
            y = float(ys)
            if relative:
                xc += x
                yc += y
            else:
                xc = x
                yc = y
            vertices.append((xc, yc))
        else:
            if c in 'MLC':
                relative = False
            elif c in 'mlc':
                relative = True
    vertices = np.array(vertices)
    return vertices


def bbox_pathes(*vertices):
    """Common bounding box of pathes.

    Parameters
    ----------
    vertices: one or more 2D arrays
        The coordinates of pathes
        (first column x-coordinates, second colum y-coordinates).

    Returns
    -------
    bbox: 2D array
        Bounding box of the pathes: [[x0, y0], [x1, y1]]
    """
    # get bounding box of all pathes:
    bbox = np.zeros((2, 2))
    first = True
    for verts in vertices:
        if len(verts.shape) != 2:
            continue
        vbbox = np.array([[np.min(verts[:,0]), np.min(verts[:,1])],
                          [np.max(verts[:,0]), np.max(verts[:,1])]])
        if first:
            bbox = vbbox
            first = False
        else:
            bbox[0,0] = min(bbox[0,0], vbbox[0,0])
            bbox[0,1] = min(bbox[0,1], vbbox[0,1])
            bbox[1,0] = max(bbox[1,0], vbbox[1,0])
            bbox[1,1] = max(bbox[1,1], vbbox[1,1])
    return bbox


def translate_pathes(dx, dy, *vertices):
    """Translate pathes in place.

    Parameters
    ----------
    dx: float
        Shift in x direction.
    dy: float
        Shift in y direction.
    vertices: one or more 2D arrays
        The coordinates of pathes to be translated
        (first column x-coordinates, second colum y-coordinates).
    """
    for verts in vertices:
        verts[:,0] += dx
        verts[:,1] += dy


def center_pathes(*vertices):
    """Translate pathes to their common origin in place.

    Parameters
    ----------
    vertices: one or more 2D arrays
        The coordinates of pathes to be centered
        (first column x-coordinates, second colum y-coordinates).
    """
    center = np.mean(bbox_pathes(*vertices), axis=1)
    # shift:
    for verts in vertices:
        verts[:,0] -= center[0]
        verts[:,1] -= center[1]


def rotate_pathes(theta, *vertices):
    """Rotate pathes in place.

    Parameters
    ----------
    theta: float
        Rotation angle in degrees.
    vertices: one or more 2D arrays
        The coordinates of pathes to be rotated
        (first column x-coordinates, second colum y-coordinates).
    """
    theta *= np.pi/180.0
    # rotation matrix:
    c = np.cos(theta)
    s = np.sin(theta)
    rm = np.array(((c, -s), (s, c)))
    # rotation:
    for verts in vertices:
        verts[:,:] = np.dot(verts, rm)


def flipx_pathes(*vertices):
    """Flip pathes in x-direction in place.

    Parameters
    ----------
    vertices: one or more 2D arrays
        The coordinates of pathes to be flipped
        (first column x-coordinates, second colum y-coordinates).
    """
    for verts in vertices:
        verts[:,0] = -verts[:,0]


def flipy_pathes(*vertices):
    """Flip pathes in y-direction in place.

    Parameters
    ----------
    vertices: one or more 2D arrays
        The coordinates of pathes to be flipped
        (first column x-coordinates, second colum y-coordinates).
    """
    for verts in vertices:
        verts[:,1] = -verts[:,1]


def mirror_path(vertices1):
    """Complete path of half a fish outline by appending the mirrored path.

    It is sufficient to draw half of a top view of a fish. Import with
    extract_path() and use this function to add the missing half of the
    outline to the path. The outline is mirrored on the x-axis.

    Parameters
    ----------
    vertices1: 2D array
        The coordinates of one half of the outline of a fish
        (first column x-coordinates, second colum y-coordinates).

    Returns
    -------
    vertices: 2D array
        The coordinates of the complete outline of a fish.
    """
    vertices2 = np.array(vertices1[::-1,:])
    vertices2[:,1] *= -1
    vertices = np.concatenate((vertices1, vertices2))
    return vertices


def normalize_path(*vertices):
    """Normalize and shift path in place.

    The path extent in x direction is normalized to one and its center
    is shifted to the origin.

    Parameters
    ----------
    vertices: one or more 2D arrays
        The coordinates of the outline of a fish
        (first column x-coordinates, second colum y-coordinates).
    """
    bbox = bbox_pathes(*vertices)
    for verts in vertices:
        verts[:,1] -= np.mean(bbox[:,1])
        verts[:,0] -= bbox[0,0]
        verts /= bbox[1,0] - bbox[0,0]
        verts[:,0] -= 0.5


def bend_path(path, bend, size, size_fac=1.0):
    """Bend and scale a path.

    Parameters
    ----------
    path: 2D array
        The coordinates of a path.
    bend: float
        Angle for bending in degrees.
    size: float
        Scale path to this size.
    size_fac: float
        Scale path even more, but keep size for calculating the bending.

    Returns
    -------
    path: 2D array
        The coordinates of the bent and scaled path.
    """
    path = np.array(path)
    path *= size_fac*size
    if np.abs(bend) > 1.e-8:
        sel = path[:,0]<0.0
        xp = path[sel,0]   # all negative x coordinates of path
        yp = path[sel,1]   # y coordinates of all negative x coordinates of path
        r = -180.0*0.5*size/bend/np.pi        # radius of circle on which to bend the tail
        beta = xp/r                           # angle on circle for each y coordinate
        R = r-yp                              # radius of point
        path[sel,0] = -np.abs(R*np.sin(beta)) # transformed x coordinates
        path[sel,1] = r-R*np.cos(beta)        # transformed y coordinates
    return path
        

def export_path(vertices):
    """Print coordinates of path for import as numpy array.

    The variable name, a leading 'np.array([' and the closing '])'
    are not printed.

    Parameters
    ----------
    vertices: 2D array
        The coordinates of the path
        (first column x-coordinates, second colum y-coordinates).
    """
    n = 2
    for k, v in enumerate(vertices):
        if k%n == 0:
            print('   ', end='')
        print(' [%.8e, %.8e],' % (v[0], v[1]), end='')
        if k%n == n-1 and k < len(vertices)-1:
            print('')


def export_fish(name, body, *fins):
    """Serialize coordinates of fish outlines as a dictionary.

    Writes a dictionary with name 'name' and keys 'body', 'fin0', 'fin1', ...
    holding the pathes.

    Copy these coordinates from the console and paste them into this module.
    Give it a proper name and don't forget to add it to the fish_shapes dictionary
    to make it know to plot_fish().

    Parameters
    ----------
    name: string
        Name of the variable.
    body: 2D array
        The coordinates of fish's body
        (first column x-coordinates, second colum y-coordinates).
    fins: zero or more 2D arrays
        The coordinates of the fish's fins
        (first column x-coordinates, second colum y-coordinates).

    Returns
    -------
    fish: dict
        A dictionary holding the pathes that can be passed directly to plot_fish().
    """
    print('%s = dict(body=np.array([' % name)
    export_path(body)
    fish = dict(body=body)
    for k, f in enumerate(fins):
        print(']),')
        print('    fin%d=np.array([' % k)
        export_path(f)
        fish['fin%d' % k] = f
    print(']))')
    return fish


def export_fish_demo():
    """Code demonstrating how to export a fish outline from SVG.
    """
    # copy the path specification from an SVG object:
    data = "m 84.013672,21.597656 0.0082,83.002434 0.113201,-0.0145 0.1238,-0.32544 0.06532,-0.80506 0.06836,-0.87696 0.0332,-4.298823 v -8.625 l 0.06836,-1.724609 0.06836,-1.722657 0.07032,-1.726562 0.06836,-1.726563 0.06641,-1.693359 0.03439,-1.293583 0.06912,-1.30798 0.10547,-1.724609 0.10156,-1.724609 0.10352,-1.726563 0.10352,-1.724609 0.13867,-1.72461 0.171876,-2.572265 0.13672,-1.72461 0.13672,-1.726562 0.10352,-1.724609 0.06836,-1.722657 0.103515,-2.574219 0.06836,-1.722656 0.10352,-1.728515 0.07032,-1.722657 0.06836,-1.724609 0.240234,-1.724609 0.34375,-1.72461 0.134766,-1.726562 0.10352,-1.69336 0.03516,-0.875 0.07031,-1.728515 v -0.847657 l -0.07273,-2.246267 -0.0172,-0.184338 0.15636,0.09441 0.384252,1.019739 0.748821,0.905562 1.028854,0.647532 1.356377,-0.03149 0.362644,-0.347764 -0.264138,-0.736289 -1.268298,-1.126614 -1.363988,-0.922373 -0.927443,-0.451153 -0.228986,-0.07018 -0.0015,-0.21624 0.03663,-0.660713 0.480469,-0.847657 -0.101563,-0.876953 -0.103515,-0.845703 -0.103516,-0.876953 -0.207031,-1.695313 -0.273438,-1.724609 -0.308594,-1.726562 -0.27539,-1.72461 -0.310547,-1.722656 -0.240234,-0.878906 -0.400196,-0.877344 -0.53927,-0.596268 -0.486573,-0.216683 z"
    verts = extract_path(data)
    # look at the path:
    fig, ax = plt.subplots()
    plot_pathes(ax, verts)
    ax.set_aspect('equal')
    plt.show()
    # fix path:
    center_pathes(verts)
    rotate_pathes(-90.0, verts)
    verts[:,1] *= 0.8               # change aspect ratio
    verts = verts[1:,:]             # remove first point
    translate_pathes(0.0, -np.min(verts[:,1]), verts)
    # mirror, normalize and export path:
    verts = mirror_path(verts)
    normalize_path(verts)
    fish = export_fish('Alepto_top', verts)
    # plot outline:
    fig, ax = plt.subplots()
    plot_fish(ax, fish, size=1.0/1.1,
              bodykwargs=dict(lw=1, edgecolor='k', facecolor='r'),
              finkwargs=dict(lw=1, edgecolor='k', facecolor='b'))
    ax.set_xlim(-1.5, 1.5)
    ax.set_ylim(-1, 1)
    plt.show()

    
def main():
    """Plot some fish shapes and surface normals.
    """
    bodykwargs = dict(lw=1, edgecolor='k', facecolor='none')
    finkwargs = dict(lw=1, edgecolor='k', facecolor='grey')
    eyekwargs = dict(lw=1, edgecolor='white', facecolor='grey')
    var = ['zz', 'nx', 'ny', 'nz']
    fig, ax = plt.subplots()
    for k in range(4):
        y = (1.5-k)*9
        fish = (('Alepto_male', 'side'), (0, y), (1, 0), 20.0, 0)
        xx, yy, zz = fish_surface(*fish, gamma=0.5)
        nx, ny, nz = surface_normals(xx, yy, zz)
        a = [zz, nx, ny, nz]
        th = np.nanmax(np.abs(a[k]))
        ax.contourf(xx[0,:], yy[:,0], -a[k], 20, vmin=-th, vmax=th, cmap='RdYlBu')
        plot_fish(ax, *fish, bodykwargs=bodykwargs, finkwargs=finkwargs, eyekwargs=eyekwargs)
        ax.text(-11, y+2, var[k])
    fish = (('Alepto_male', 'side'), (20, -9), (1, 0), 23.0, 10)
    xx, yy, zz = fish_surface(*fish, gamma=0.8)
    nv = surface_normals(xx, yy, zz)
    ilumn = [-0.05, 0.1, 1.0]
    dv = np.zeros(nv[0].shape)
    for nc, ic in zip(nv, ilumn):
        dv += nc*ic
    #ax.contourf(xx[0,:], yy[:,0], dv, 20, cmap='gist_gray')
    ax.contourf(xx[0,:], yy[:,0], dv, levels=[np.nanmin(dv), np.nanmin(dv)+0.99*(np.nanmax(dv)-np.nanmin(dv)), np.nanmax(dv)], cmap='gist_gray')
    plot_fish(ax, *fish, bodykwargs=bodykwargs, finkwargs=finkwargs, eyekwargs=eyekwargs)
    bodykwargs = dict(lw=1, edgecolor='k', facecolor='k')
    fish = (('Alepto', 'top'), (23, 0), (2, 1), 16.0, 25)
    plot_fish(ax, *fish, bodykwargs=bodykwargs, finkwargs=finkwargs)
    fish = (('Eigenmannia', 'top'), (23, 8), (1, 0.3), 16.0, -15)
    plot_fish(ax, *fish, bodykwargs=bodykwargs, finkwargs=finkwargs)
    fish = (('Eigenmannia', 'side'), (20, 18), (1, 0), 20.0, -25)
    plot_fish(ax, *fish, bodykwargs=bodykwargs, finkwargs=finkwargs, eyekwargs=eyekwargs)
    plot_fishfinder(ax, (38, 13), (1, 2), 18, handle=0.2,
                    central_ground=True, wires=True, lw=2)
    plot_fishfinder(ax, (38, -8), (1, 2), 18, central_ground=False)
    ax.set_xlim(-15, 45)
    ax.set_ylim(-20, 24)
    ax.set_aspect('equal')
    plt.show()


if __name__ == '__main__':
    #export_fish_demo()
    main()
    
